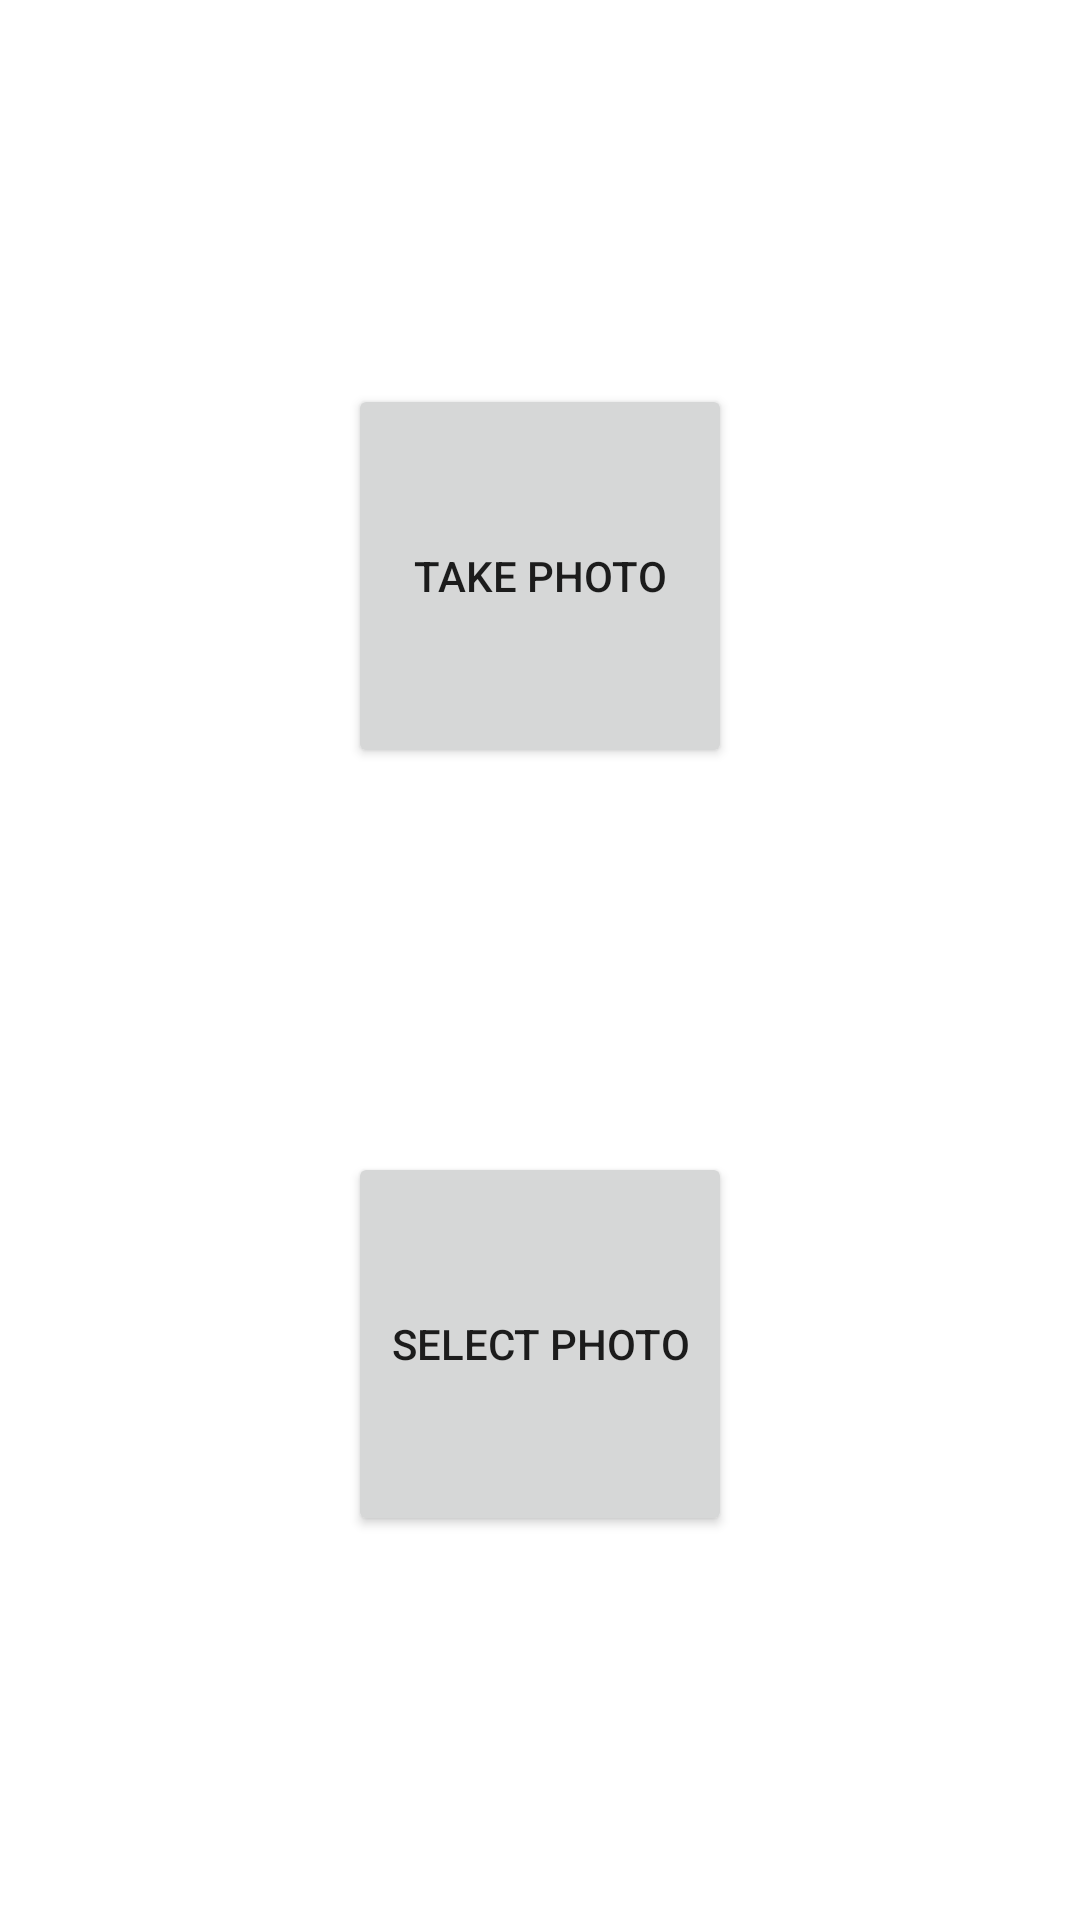

This screen was rendered from an Android layout file. Write that file and the resources it references.
<!-- AndroidManifest.xml: application theme Theme.Bpz_lab1 -->
<!-- res/layout/fragment_choosephoto.xml -->
<?xml version="1.0" encoding="utf-8"?>
<androidx.constraintlayout.widget.ConstraintLayout xmlns:android="http://schemas.android.com/apk/res/android"
    xmlns:app="http://schemas.android.com/apk/res-auto"
    android:layout_width="match_parent"
    android:layout_height="match_parent"
    android:gravity="center"
    android:orientation="vertical">

    <Button
        android:id="@+id/takePhoto"
        android:layout_width="128dp"
        android:layout_height="128dp"
        android:text="@string/take_photo"
        app:layout_constraintBottom_toTopOf="@+id/takeFromGallery"
        app:layout_constraintEnd_toEndOf="parent"
        app:layout_constraintHorizontal_bias="0.5"
        app:layout_constraintStart_toStartOf="parent"
        app:layout_constraintTop_toTopOf="parent" />

    <Button
        android:id="@+id/takeFromGallery"
        android:layout_width="128dp"
        android:layout_height="128dp"
        android:text="@string/select_photo"
        app:layout_constraintBottom_toBottomOf="parent"
        app:layout_constraintEnd_toEndOf="parent"
        app:layout_constraintHorizontal_bias="0.5"
        app:layout_constraintStart_toStartOf="parent"
        app:layout_constraintTop_toBottomOf="@+id/takePhoto" />
</androidx.constraintlayout.widget.ConstraintLayout>
<!-- resources referenced by this layout -->
<resources>
  <string name="select_photo">select photo</string>
  <string name="take_photo">take photo</string>
  <style name="Theme.Bpz_lab1" parent="Theme.MaterialComponents.DayNight.NoActionBar">
          
          <item name="colorPrimary">@color/purple_500</item>
          <item name="colorPrimaryVariant">@color/purple_700</item>
          <item name="colorOnPrimary">@color/white</item>
          
          <item name="colorSecondary">@color/teal_200</item>
          <item name="colorSecondaryVariant">@color/teal_700</item>
          <item name="colorOnSecondary">@color/black</item>
          
          <item name="android:statusBarColor" tools:targetApi="l">?attr/colorPrimaryVariant</item>
          
      </style>
  <!-- not gathered from this repository: default colours our renderer supplied (Android Studio template values) -->
  <color name="purple_500">#FF6200EE</color>
  <color name="purple_700">#FF3700B3</color>
  <color name="teal_200">#FF03DAC5</color>
  <color name="teal_700">#FF018786</color>
  <color name="black">#FF000000</color>
  <color name="white">#FFFFFFFF</color>
</resources>
